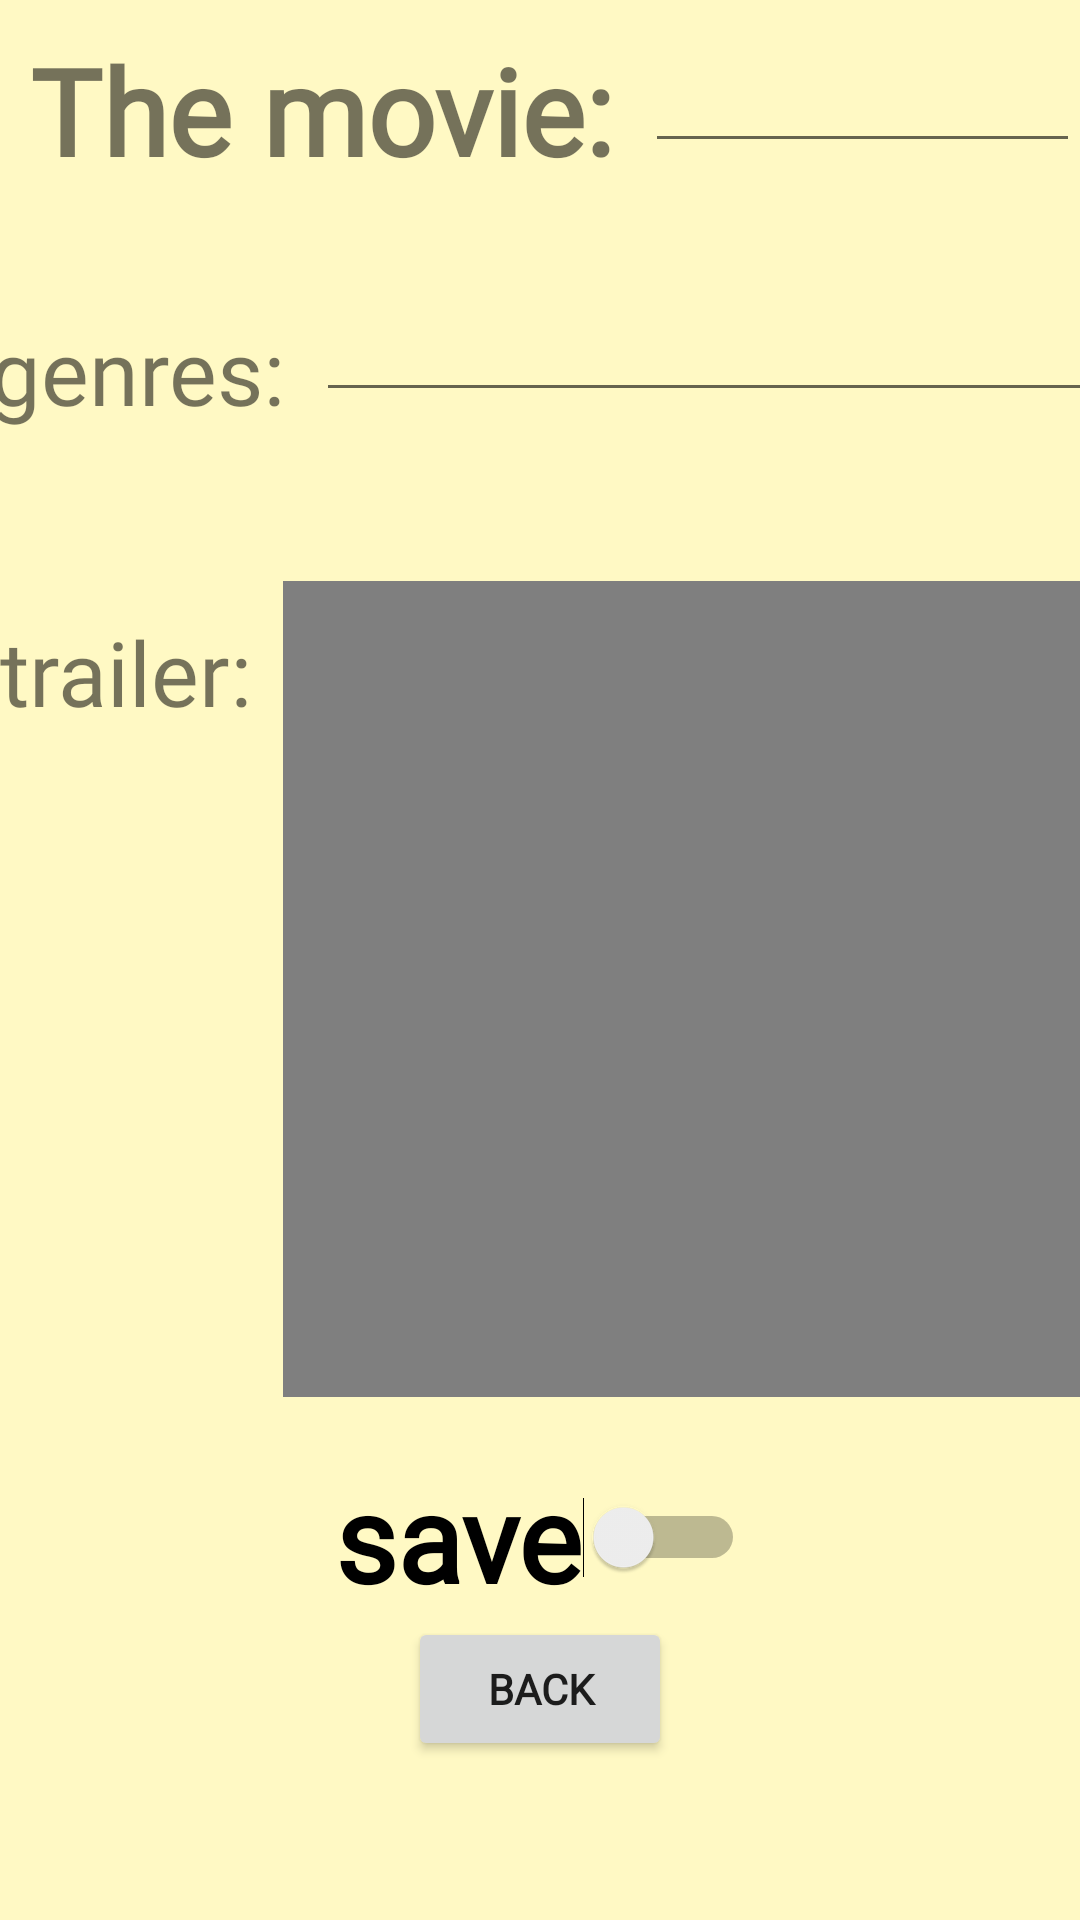

The Android layout XML behind this screen, and the referenced resources:
<!-- AndroidManifest.xml: application theme Theme.Disney_Time02 -->
<!-- res/layout/activity_movie_page.xml -->
<?xml version="1.0" encoding="utf-8"?>
<LinearLayout xmlns:android="http://schemas.android.com/apk/res/android"
    xmlns:tools="http://schemas.android.com/tools"
    android:layout_width="match_parent"
    android:layout_height="match_parent"
    tools:context=".Movie_Page"
    android:orientation="vertical"
    android:gravity="center_horizontal"
    android:background="#FFF9C4">
    <LinearLayout
        android:layout_width="match_parent"
        android:layout_height="wrap_content"
        android:orientation="horizontal">

        <TextView
            android:textStyle="bold"
            android:textSize="40sp"
            android:textColor="@color/blue"
            android:fontFamily="@font/reg"
            android:layout_width="wrap_content"
            android:layout_height="wrap_content"
            android:layout_margin="10dp"
            android:text="The movie:"/>
        <EditText
            android:id="@+id/editText"
            android:layout_width="wrap_content"
            android:layout_height="wrap_content"
            android:layout_weight="1"
            android:ems="10"
            android:inputType="numberPassword"
            tools:ignore="TouchTargetSizeCheck" />
    </LinearLayout>

    <LinearLayout
        android:layout_width="387dp"
        android:layout_height="wrap_content"
        android:layout_margin="20dp"
        android:orientation="horizontal">

        <TextView
            android:fontFamily="@font/reg"
            android:textSize="30sp"
            android:textColor="@color/blue"
            android:layout_width="wrap_content"
            android:layout_height="wrap_content"
            android:layout_margin="10dp"
            android:text="genres:"/>

        <EditText
            android:id="@+id/editTextNumberPassword2"
            android:layout_width="wrap_content"
            android:layout_height="wrap_content"
            android:layout_weight="1"
            tools:ignore="TouchTargetSizeCheck" />

    </LinearLayout>

    <LinearLayout
        android:layout_width="380dp"
        android:layout_height="272dp"
        android:layout_margin="20dp"
        android:orientation="horizontal">

        <TextView
            android:fontFamily="@font/reg"
            android:textSize="30sp"
            android:textColor="@color/blue"
            android:layout_width="wrap_content"
            android:layout_height="wrap_content"
            android:layout_margin="10dp"
            android:text="trailer:"/>

        <VideoView
            android:id="@+id/videoView"
            android:layout_width="wrap_content"
            android:layout_height="wrap_content"
            android:layout_weight="1" />

    </LinearLayout>

    <Switch
        android:textSize="40dp"
        android:fontFamily="@font/classic"
        android:textStyle="bold"
        android:id="@+id/save"
        android:layout_width="wrap_content"
        android:layout_height="wrap_content"
        android:text="save" />

    <Button
        android:textStyle="bold"
        android:fontFamily="@font/classic"
        android:id="@+id/b_back"
        android:layout_width="wrap_content"
        android:layout_height="wrap_content"
        android:onClick="goBack"
        android:text="BACK" />
</LinearLayout>
<!-- resources referenced by this layout -->
<resources>
  <style name="Theme.Disney_Time02" parent="Theme.MaterialComponents.DayNight.NoActionBar">
          
          <item name="colorPrimary">@color/purple_500</item>
          <item name="colorPrimaryVariant">@color/purple_700</item>
          <item name="colorOnPrimary">@color/white</item>
          
          <item name="colorSecondary">@color/teal_200</item>
          <item name="colorSecondaryVariant">@color/teal_700</item>
          <item name="colorOnSecondary">@color/black</item>
          
          <item name="android:statusBarColor" tools:targetApi="l">?attr/colorPrimaryVariant</item>
          
      </style>
  <!-- not gathered from this repository: default colours our renderer supplied (Android Studio template values) -->
  <color name="purple_500">#FF6200EE</color>
  <color name="purple_700">#FF3700B3</color>
  <color name="teal_200">#FF03DAC5</color>
  <color name="teal_700">#FF018786</color>
  <color name="black">#FF000000</color>
  <color name="white">#FFFFFFFF</color>
</resources>
